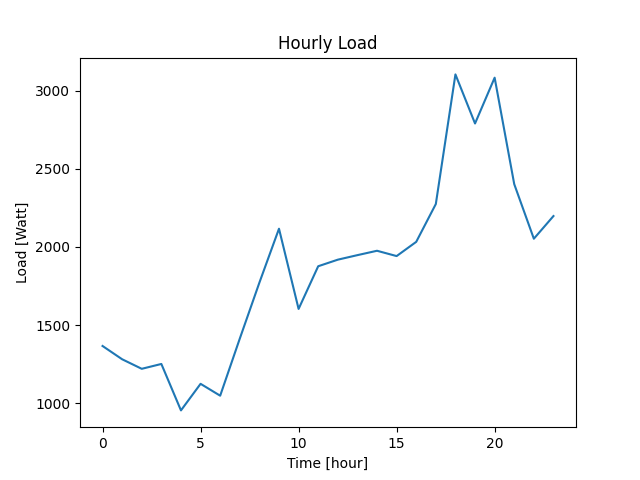

Data behind this chart, as committed beside it:
Datetime, Load
2022-04-07 10:40:46, 1366
2022-04-07 11:40:46, 1281
2022-04-07 12:40:46, 1220
2022-04-07 13:40:46, 1251
2022-04-07 14:40:46, 954
2022-04-07 15:40:46, 1124
2022-04-07 16:40:46, 1048
2022-04-07 17:40:46, 1413
2022-04-07 18:40:46, 1771
2022-04-07 19:40:46, 2116
2022-04-07 20:40:46, 1603
2022-04-07 21:40:46, 1876
2022-04-07 22:40:46, 1918
2022-04-07 23:40:46, 1947
2022-04-08 00:40:46, 1975
2022-04-08 01:40:46, 1941
2022-04-08 02:40:46, 2032
2022-04-08 03:40:46, 2274
2022-04-08 04:40:46, 3103
2022-04-08 05:40:46, 2789
2022-04-08 06:40:46, 3082
2022-04-08 07:40:46, 2401
2022-04-08 08:40:46, 2052
2022-04-08 09:40:46, 2197
